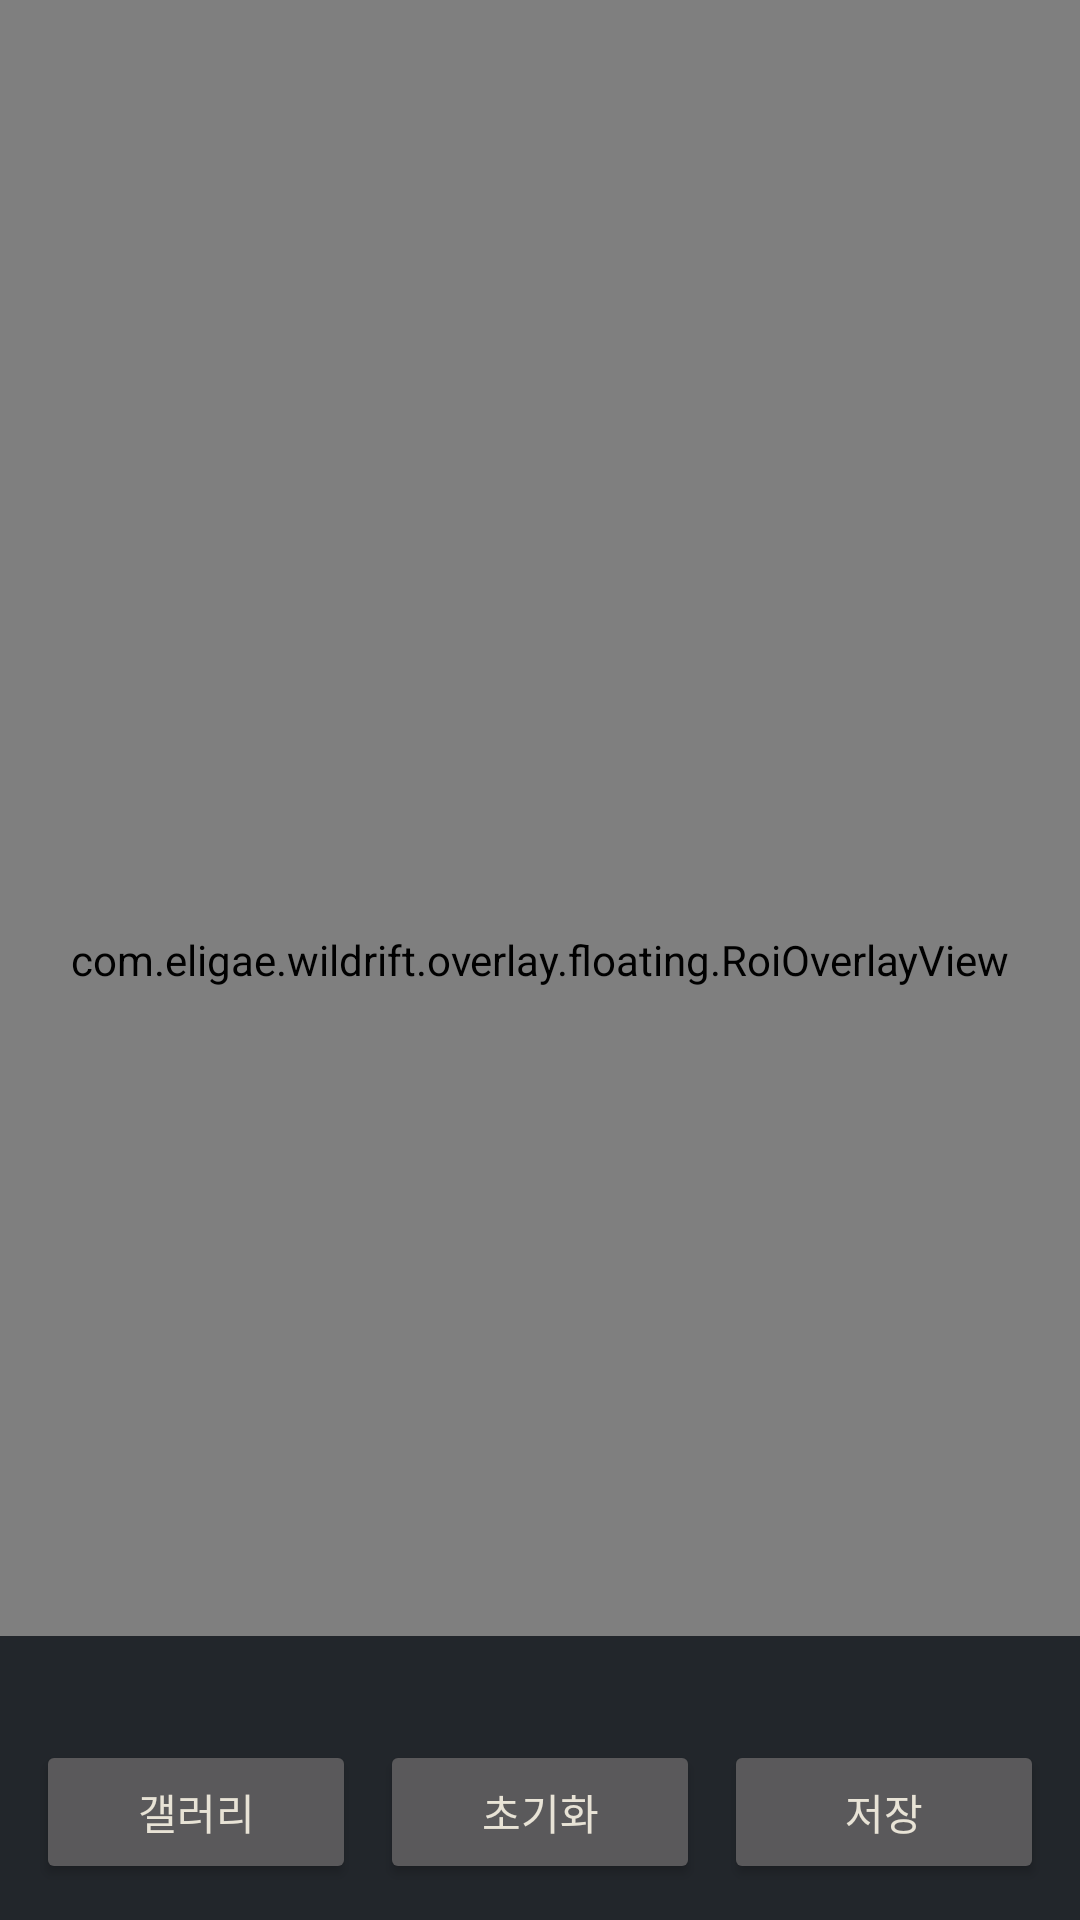

Here is an Android app screen rendered from its layout file. Give the layout XML and the strings, colors and styles it references.
<!-- AndroidManifest.xml: application theme Theme.WrSpellcheck -->
<!-- res/layout/activity_calibration.xml -->
<?xml version="1.0" encoding="utf-8"?>
<FrameLayout xmlns:android="http://schemas.android.com/apk/res/android"
    android:layout_width="match_parent"
    android:layout_height="match_parent"
    android:background="@color/lol_bg"
    android:fitsSystemWindows="true">

    <ImageView
        android:id="@+id/calib_image"
        android:layout_width="match_parent"
        android:layout_height="match_parent"
        android:scaleType="fitCenter"
        android:contentDescription="@null" />

    <com.eligae.wildrift.overlay.floating.RoiOverlayView
        android:id="@+id/calib_roi"
        android:layout_width="match_parent"
        android:layout_height="match_parent" />

    <LinearLayout
        android:layout_width="match_parent"
        android:layout_height="wrap_content"
        android:layout_gravity="bottom"
        android:orientation="vertical"
        android:padding="12dp"
        android:background="#CC0C1117">

        <TextView
            android:id="@+id/calib_status"
            android:layout_width="match_parent"
            android:layout_height="wrap_content"
            android:textColor="@color/lol_ink_soft"
            android:textSize="11sp" />

        <LinearLayout
            android:layout_width="match_parent"
            android:layout_height="wrap_content"
            android:orientation="horizontal"
            android:layout_marginTop="8dp">

            <Button
                android:id="@+id/btn_pick"
                android:layout_width="0dp"
                android:layout_height="wrap_content"
                android:layout_weight="1"
                android:text="@string/calib_pick_gallery" />

            <Button
                android:id="@+id/btn_reset"
                android:layout_width="0dp"
                android:layout_height="wrap_content"
                android:layout_weight="1"
                android:layout_marginStart="8dp"
                android:text="@string/calib_reset" />

            <Button
                android:id="@+id/btn_save"
                android:layout_width="0dp"
                android:layout_height="wrap_content"
                android:layout_weight="1"
                android:layout_marginStart="8dp"
                android:text="@string/calib_save" />

        </LinearLayout>

    </LinearLayout>

</FrameLayout>
<!-- resources referenced by this layout -->
<resources>
  <color name="lol_bg">#0C1117</color>
  <color name="lol_ink_soft">#A8A194</color>
  <string name="calib_pick_gallery">갤러리</string>
  <string name="calib_reset">초기화</string>
  <string name="calib_save">저장</string>
  <style name="Theme.WrSpellcheck" parent="Theme.MaterialComponents.NoActionBar">
          <item name="colorPrimary">@color/lol_hex</item>
          <item name="colorOnPrimary">@color/lol_bg</item>
          <item name="colorSecondary">@color/lol_gold</item>
          <item name="android:windowBackground">@color/lol_bg</item>
          <item name="android:colorBackground">@color/lol_bg</item>
          <item name="android:textColor">@color/lol_ink</item>
          <item name="android:textColorHint">@color/lol_ink_dim</item>
          <item name="materialButtonStyle">@style/LolButton</item>
          <item name="android:statusBarColor">@color/lol_bg_elev</item>
          <item name="android:navigationBarColor">@color/lol_bg</item>
          <item name="android:windowLightStatusBar">false</item>
      </style>
  <color name="lol_hex">#0AC8B9</color>
  <color name="lol_gold">#C89B3C</color>
  <color name="lol_ink">#E8E3D6</color>
  <color name="lol_ink_dim">#6B6557</color>
  <style name="LolButton" parent="Widget.MaterialComponents.Button.OutlinedButton">
          <item name="strokeColor">@color/lol_gold</item>
          <item name="strokeWidth">1dp</item>
          <item name="android:textColor">@color/lol_gold_soft</item>
          <item name="android:fontFamily">serif</item>
          <item name="cornerRadius">2dp</item>
          <item name="rippleColor">@color/lol_hex</item>
      </style>
  <color name="lol_bg_elev">#131A23</color>
  <color name="lol_gold_soft">#F0E6D2</color>
</resources>
